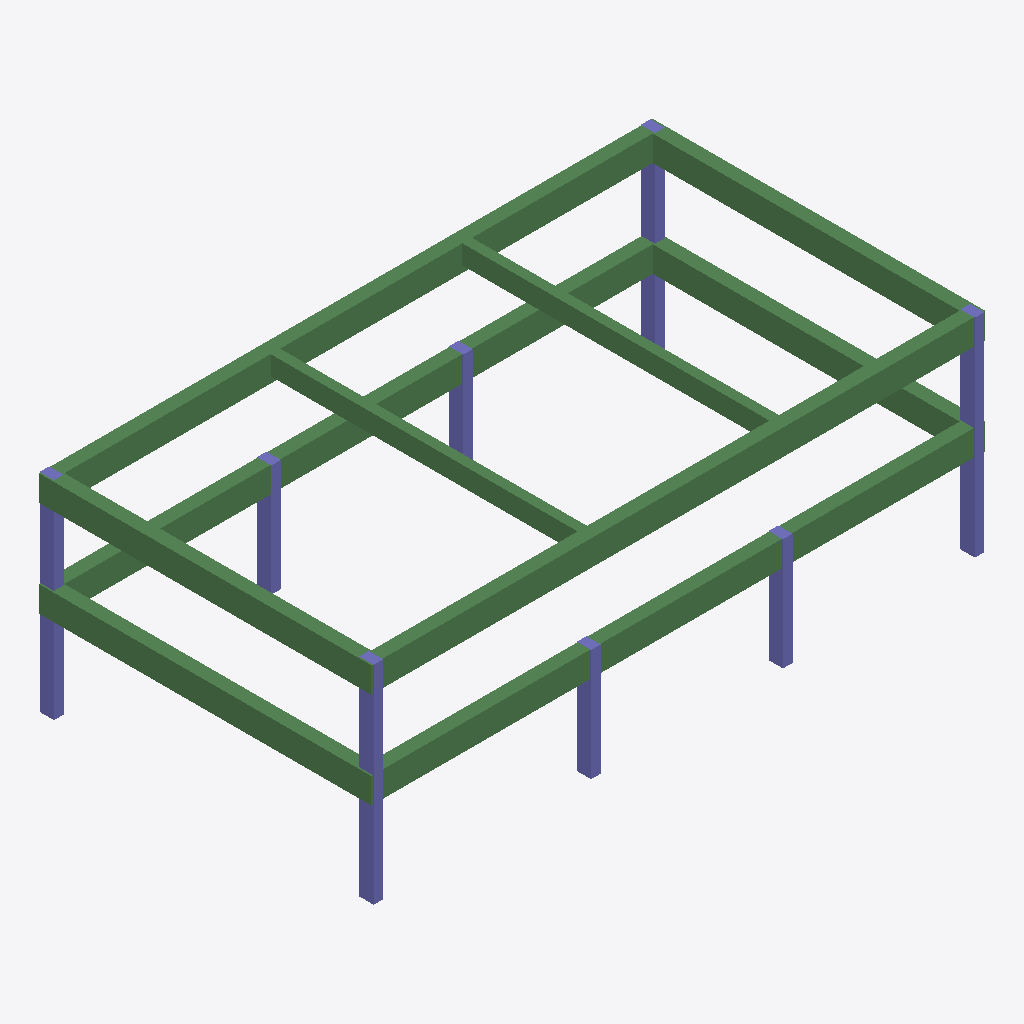
Isometric view of an IFC building model (IFC-SPF (STEP), schema IFC2X3, length unit millimetre), seen from the south-west, elements coloured by IFC class: 10 beams (green), 8 columns (violet).
Extent 19.2 m × 10.4 m × 6.5 m (x, y, z). Storeys (3): L1 at 0.00 m; L2 at 3.50 m; L3 at 6.50 m. Elements (18): 10 IfcBeam, 8 IfcColumn.

HEADER;
FILE_DESCRIPTION(('ViewDefinition [CoordinationView_V2.0]'),'2;1');
FILE_NAME('','2019-01-24T17:17:36',(''),(''),'The EXPRESS Data Manager Version 5.02.0100.07 : 28 Aug 2013','20170223_1515(x64) - Exporter 18.0.0.420 - Alternate UI 18.0.0.420','');
FILE_SCHEMA(('IFC2X3'));
ENDSEC;
DATA;
#105=IFCPROJECT('2bCIrVlIbF5wbKkd1MZfRC',#41,'',$,$,'','',(#97),#92);
#1483=IFCSITE('2bCIrVlIbF5wbKkd1MZfRE',#41,'Default',$,'',#1482,$,$,.ELEMENT.,$,$,$,$,$);
#115=IFCBUILDING('2bCIrVlIbF5wbKkd1MZfRD',#41,'',$,$,#32,$,'',.ELEMENT.,$,$,$);
#124=IFCBUILDINGSTOREY('2bCIrVlIbF5wbKkd2fSMy8',#41,'L1',$,$,#122,$,'L1',.ELEMENT.,0.0);
#130=IFCBUILDINGSTOREY('2bCIrVlIbF5wbKkd2fSKbW',#41,'L2',$,$,#129,$,'L2',.ELEMENT.,3500.0);
#136=IFCBUILDINGSTOREY('2bCIrVlIbF5wbKkd2fSKd1',#41,'L3',$,$,#135,$,'L3',.ELEMENT.,6500.0);
#1005=IFCBEAM('1FFmdT9IbEGuv0PPLi6Hmk',#41,'混凝土 - 矩形梁:400 x 800mm:11770',$,'400 x 800mm',#1004,#999,'11770');
#529=IFCBEAM('1FFmdT9IbEGuv0PPLi6Hsx',#41,'混凝土 - 矩形梁:400 x 800mm:11375',$,'400 x 800mm',#528,#523,'11375');
#1231=IFCBEAM('1FFmdT9IbEGuv0PPLi6H_$',#41,'混凝土 - 矩形梁:400 x 800mm:11883',$,'400 x 800mm',#1230,#1225,'11883');
#774=IFCBEAM('1FFmdT9IbEGuv0PPLi6Hrr',#41,'混凝土 - 矩形梁:400 x 800mm:11425',$,'400 x 800mm',#773,#768,'11425');
#1405=IFCBEAM('1FFmdT9IbEGuv0PPLi6Hz1',#41,'混凝土 - 矩形梁:400 x 800mm:11925',$,'混凝土 - 矩形梁:400 x 800mm:11328',#1244,#1403,'11925');
#948=IFCBEAM('1FFmdT9IbEGuv0PPLi6HrW',#41,'混凝土 - 矩形梁:400 x 800mm:11444',$,'混凝土 - 矩形梁:400 x 800mm:11328',#787,#946,'11444');
#1183=IFCBEAM('1FFmdT9IbEGuv0PPLi6H$e',#41,'混凝土 - 矩形梁:400 x 800mm:11836',$,'混凝土 - 矩形梁:400 x 800mm:11328',#1018,#1181,'11836');
#710=IFCBEAM('1FFmdT9IbEGuv0PPLi6HrT',#41,'混凝土 - 矩形梁:400 x 800mm:11401',$,'混凝土 - 矩形梁:400 x 800mm:11328',#544,#708,'11401');
#1471=IFCBEAM('1FFmdT9IbEGuv0PPLi6Hy8',#41,'混凝土 - 矩形梁:300 x 600mm:11996',$,'混凝土 - 矩形梁:300 x 600mm:11330',#1452,#1469,'11996');
#1437=IFCBEAM('1FFmdT9IbEGuv0PPLi6HyL',#41,'混凝土 - 矩形梁:300 x 600mm:11969',$,'混凝土 - 矩形梁:300 x 600mm:11330',#1418,#1435,'11969');
#193=IFCCOLUMN('32CiwCvHr4pPJqsyjbRkDv',#41,'混凝土 - 矩形 - 柱:300 x 450mm:9606',$,'300 x 450mm',#191,#186,'9606');
#313=IFCCOLUMN('32CiwCvHr4pPJqsyjbRk7j',#41,'混凝土 - 矩形 - 柱:300 x 450mm:10002',$,'300 x 450mm',#312,#309,'10002');
#457=IFCCOLUMN('32CiwCvHr4pPJqsyjbRkvq',#41,'混凝土 - 矩形 - 柱:300 x 450mm:10379',$,'300 x 450mm',#456,#453,'10379');
#349=IFCCOLUMN('32CiwCvHr4pPJqsyjbRk5F',#41,'混凝土 - 矩形 - 柱:300 x 450mm:10160',$,'300 x 450mm',#348,#345,'10160');
#277=IFCCOLUMN('32CiwCvHr4pPJqsyjbRk0s',#41,'混凝土 - 矩形 - 柱:300 x 450mm:9929',$,'300 x 450mm',#276,#273,'9929');
#241=IFCCOLUMN('32CiwCvHr4pPJqsyjbRk2P',#41,'混凝土 - 矩形 - 柱:300 x 450mm:9830',$,'300 x 450mm',#240,#237,'9830');
#421=IFCCOLUMN('32CiwCvHr4pPJqsyjbRkx5',#41,'混凝土 - 矩形 - 柱:300 x 450mm:10298',$,'300 x 450mm',#420,#417,'10298');
#385=IFCCOLUMN('32CiwCvHr4pPJqsyjbRk48',#41,'混凝土 - 矩形 - 柱:300 x 450mm:10231',$,'300 x 450mm',#384,#381,'10231');
ENDSEC;